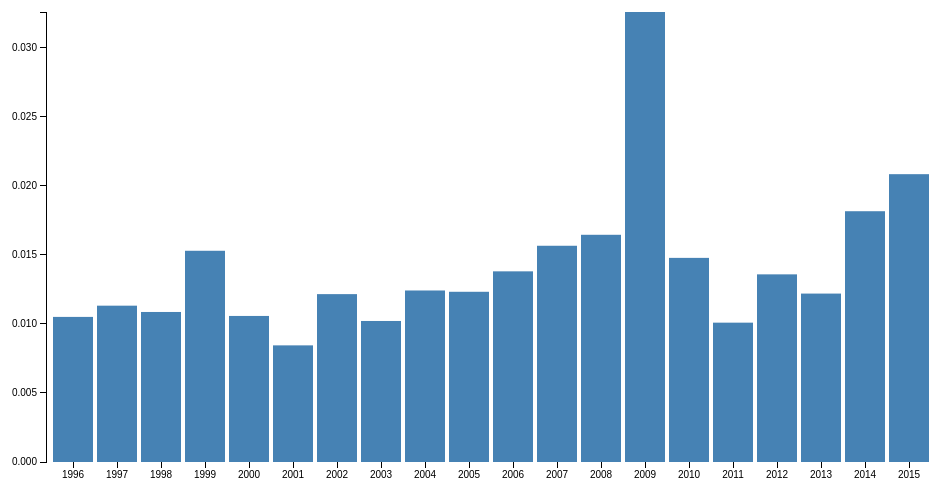
D3 v3 page, settled after 360 driven frames (6 s of simulated time); the page loaded 1 data file(s).



var margin = {top: 20, right: 30, bottom: 30, left: 40},
    width = 960 - margin.left - margin.right,
    height = 500 - margin.top - margin.bottom;

var x = d3.scale.ordinal()
    .rangeRoundBands([0, width], 0.1);

var y = d3.scale.linear()
    .range([height, 0]);

var xAxis = d3.svg.axis()
    .scale(x)
    .orient("bottom");

var yAxis = d3.svg.axis()
    .scale(y)
    .orient("left");

var chart = d3.select(".chart")
    .attr("width", width + margin.left + margin.right)
    .attr("height", height + margin.top + margin.bottom)
  .append("g")
    .attr("transform", "translate(" + margin.left + "," + margin.top + ")");

d3.tsv("wednesday_xy.tsv", type, function(error, data) {
  x.domain(data.map(function(d) { return d.year; }));
  y.domain([0, d3.max(data, function(d) { return d.percentage; })]);

  chart.append("g")
      .attr("class", "x axis")
      .attr("transform", "translate(0," + height + ")")
      .call(xAxis);

  chart.append("g")
      .attr("class", "y axis")
      .call(yAxis);

  chart.selectAll(".bar")
      .data(data)
    .enter().append("rect")
      .attr("class", "bar")
      .attr("x", function(d) { return x(d.year); })
      .attr("y", function(d) { return y(d.percentage); })
      .attr("height", function(d) { return height - y(d.percentage); })
      .attr("width", x.rangeBand());
});

function type(d) {
  d.percentage = +d.percentage; // coerce to number
  return d;
}



### data: wednesday_xy.tsv
year	percentage
1996	0.0105
1997	0.01132
1998	0.01086
1999	0.01529
2000	0.01057
2001	0.008444
2002	0.01215
2003	0.01021
2004	0.01242
2005	0.01232
2006	0.0138
2007	0.01566
2008	0.01645
2009	0.03258
2010	0.01478
2011	0.01009
2012	0.01359
2013	0.01219
2014	0.01816
2015	0.02084